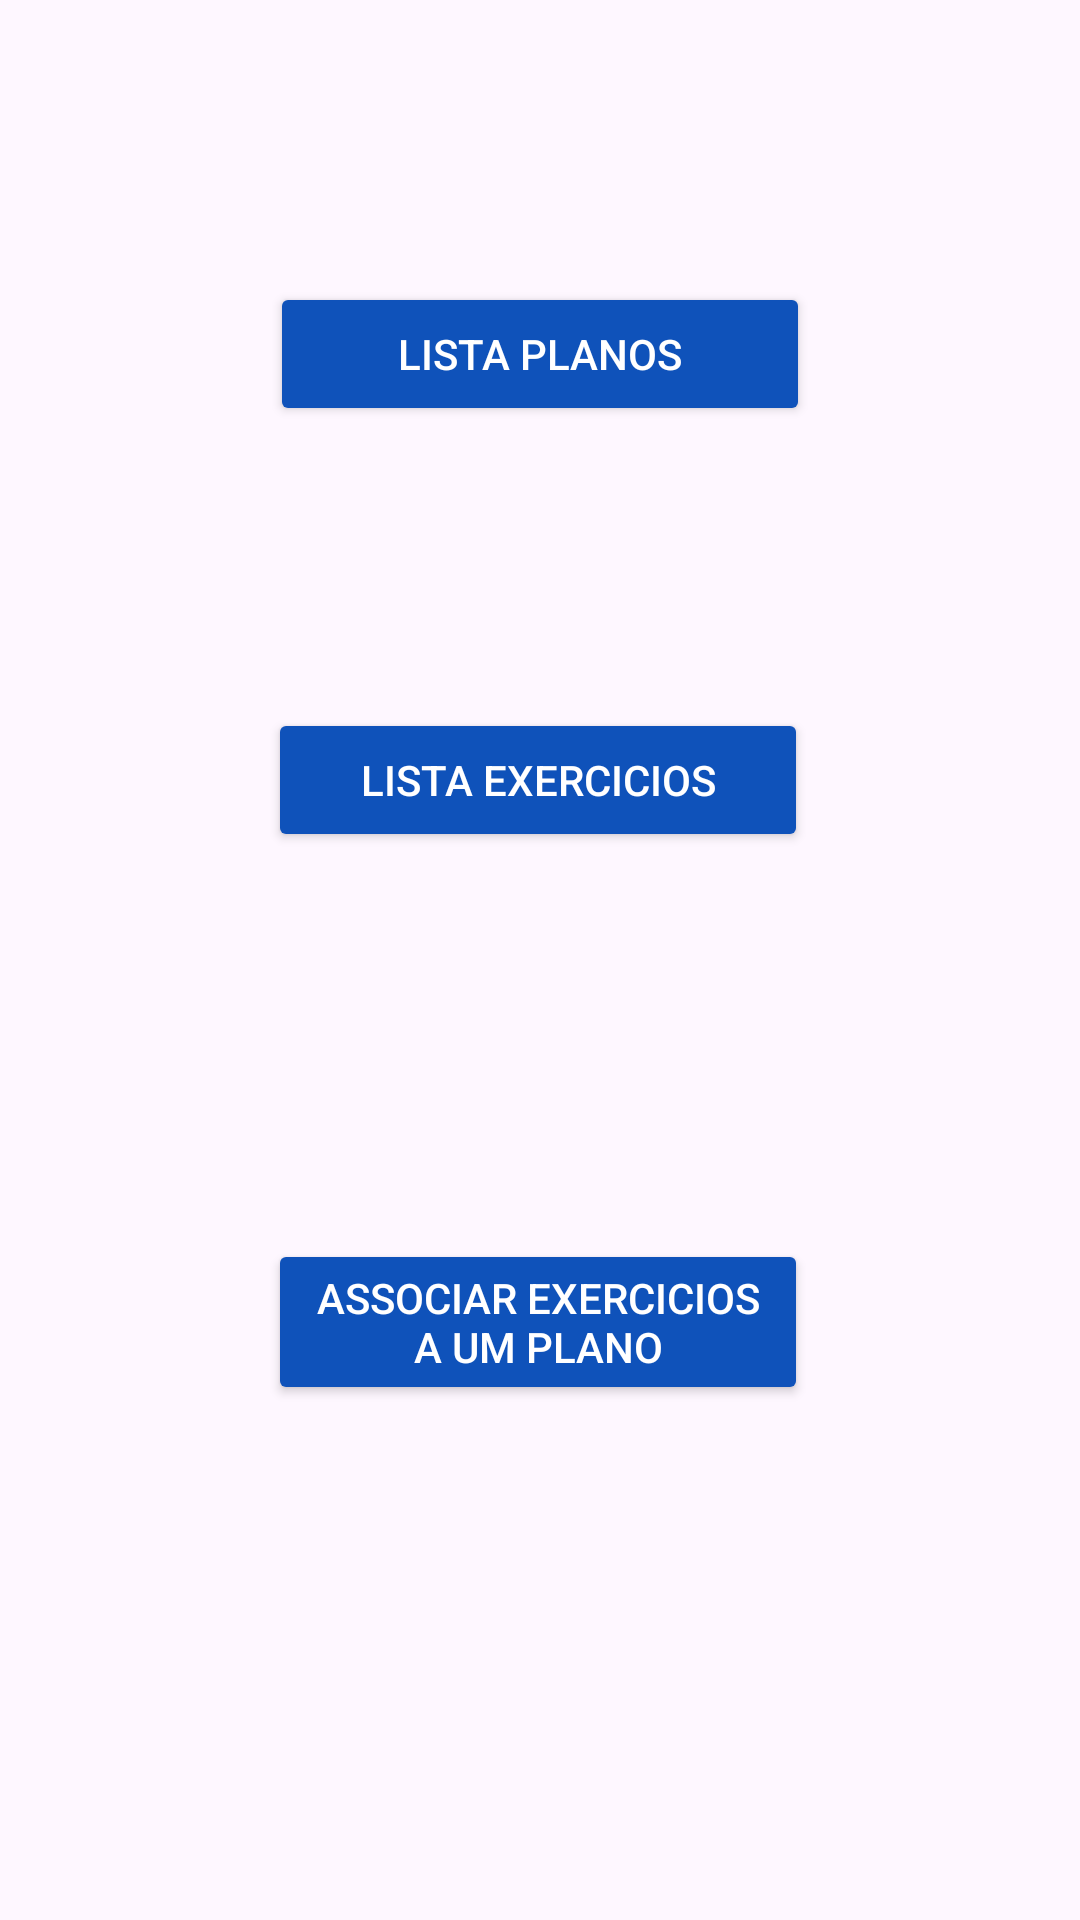

The Android layout XML behind this screen, and the referenced resources:
<!-- AndroidManifest.xml: application theme Theme.GymApp -->
<!-- res/layout/activity_main.xml -->
<?xml version="1.0" encoding="utf-8"?>
<androidx.constraintlayout.widget.ConstraintLayout xmlns:android="http://schemas.android.com/apk/res/android"
    xmlns:app="http://schemas.android.com/apk/res-auto"
    xmlns:tools="http://schemas.android.com/tools"
    android:id="@+id/main"
    android:layout_width="match_parent"
    android:layout_height="match_parent"
    tools:context=".MainActivity"
    android:orientation="vertical"
    >

    <Button
        android:id="@+id/planListButton"
        android:layout_width="0dp"
        android:layout_height="wrap_content"
        android:backgroundTint="@color/blue_sapphire"
        android:textColor="@color/white"
        android:text="@string/plan_list_button_text"
        app:layout_constraintBottom_toTopOf="@+id/exerciseListButton"
        app:layout_constraintEnd_toEndOf="parent"
        app:layout_constraintStart_toStartOf="parent"
        app:layout_constraintTop_toTopOf="parent"
        app:layout_constraintWidth_percent="0.5"

        />

    <Button
        android:id="@+id/exerciseListButton"
        android:layout_width="0dp"
        android:layout_height="wrap_content"
        android:layout_marginBottom="356dp"
        android:backgroundTint="@color/blue_sapphire"
        android:text="@string/exercise_list_button_text"
        android:textColor="@color/white"
        app:layout_constraintBottom_toBottomOf="parent"
        app:layout_constraintEnd_toEndOf="parent"
        app:layout_constraintHorizontal_bias="0.497"
        app:layout_constraintStart_toStartOf="parent"
        app:layout_constraintWidth_percent="0.5" />

    <Button
        android:id="@+id/associateButton"
        android:layout_width="0dp"
        android:layout_height="wrap_content"
        android:layout_marginTop="73dp"
        android:layout_marginBottom="116dp"
        android:backgroundTint="@color/blue_sapphire"
        android:text="@string/associate_button_text"
        android:textColor="@color/white"
        app:layout_constraintBottom_toBottomOf="parent"
        app:layout_constraintEnd_toEndOf="parent"
        app:layout_constraintHorizontal_bias="0.497"
        app:layout_constraintStart_toStartOf="parent"
        app:layout_constraintTop_toBottomOf="@+id/exerciseListButton"
        app:layout_constraintWidth_percent="0.5" />


</androidx.constraintlayout.widget.ConstraintLayout>
<!-- resources referenced by this layout -->
<resources>
  <color name="blue_sapphire">#0F52BA</color>
  <color name="white">#FFFFFFFF</color>
  <string name="associate_button_text">Associar Exercicios a um Plano</string>
  <string name="exercise_list_button_text">Lista Exercicios</string>
  <string name="plan_list_button_text">Lista Planos</string>
  <style name="Theme.GymApp" parent="Base.Theme.GymApp" />
  <style name="Base.Theme.GymApp" parent="Theme.Material3.DayNight.NoActionBar">
          
          <item name="android:forceDarkAllowed">false</item>
  
          
      </style>
</resources>
